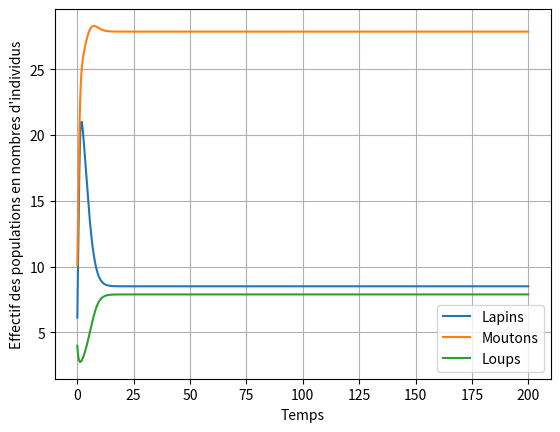

Write the Python code that produced this figure.
from copy import deepcopy
import numpy as np
import time
import matplotlib.pyplot as plt
import math 



def LoktaVolterraRk2(z0,a,b,c,d):
    return np.array([a*z0[0]-b*z0[0]*z0[1],
                     c*z0[0]*z0[1]-d*z0[1]])
    
def LoktaVolterraRk3(z0,a,b,c,d,e,f,g,h,i,j):
    return np.array([z0[0]*(a-b*z0[0]-c*z0[1]),
                    z0[1]*(d-e*z0[1]-f*z0[0]-g*z0[2]),
                    z0[2]*(h*z0[1]-i*z0[2]-j)])
        

def RungeKutaR4_2(z0,h,a,b,c,d):
    k1=LoktaVolterraRk2(z0,a,b,c,d)
    cte=z0+(h/2)*k1
    k2=LoktaVolterraRk2(cte,a,b,c,d)
    cte2=z0+(h/2)*k2
    k3=LoktaVolterraRk2(cte2,a,b,c,d)
    cte3=z0+h*k3
    k4=LoktaVolterraRk2(cte3,a,b,c,d)
    # print("k2:",k2)
    return np.array([z0[0]+h*((k1[0]/6)+(k2[0]/3)+(k3[0]/3)+(k4[0]/6)),
                     z0[1]+h*((k1[1]/6)+(k2[1]/3)+(k3[1]/3)+(k4[1]/6))])
    
    
def RungeKutaR4_3(z0,a,b,c,d,e,f,g,h,i,j,dt):
    k1=LoktaVolterraRk3(z0,a,b,c,d,e,f,g,h,i,j)
    cte=z0+(dt/2)*k1
    k2=LoktaVolterraRk3(cte,a,b,c,d,e,f,g,h,i,j)
    cte2=z0+(dt/2)*k2
    k3=LoktaVolterraRk3(cte2,a,b,c,d,e,f,g,h,i,j)
    cte3=z0+dt*k3
    k4=LoktaVolterraRk3(cte3,a,b,c,d,e,f,g,h,i,j)
    # print("k2:",k2)
    return np.array([z0[0]+dt*((k1[0]/6)+(k2[0]/3)+(k3[0]/3)+(k4[0]/6)),
                     z0[1]+dt*((k1[1]/6)+(k2[1]/3)+(k3[1]/3)+(k4[1]/6)),
                     z0[2]+dt*((k1[2]/6)+(k2[2]/3)+(k3[2]/3)+(k4[2]/6))])

#_____________________ Parametre pour le système a 2 especes _____________________________#


#_____________________ Parametre pour le système a 3 especes _____________________________



temp=[]
xSol=[]
ySol=[]
zSol=[]
t=0
tf=200


# ______________________________ CHOIX ESPECES _____________________________
choixSysEspece=3 #si 2 alors LV2 si 3 LV3
# __________________________________________________________________________


ens_x = []
ens_y = []

if(choixSysEspece==2):

    a = 2
    b = 1
    c = 0.2
    d = 2
    h = 0.1
    u = np.array([6,2])
    sol=u
    while (t<=tf):
        temp.append(t)
        (sol)=RungeKutaR4_2(sol,h,a,b,c,d)
        xSol.append(sol[0])
        ySol.append(sol[1])
        t=t+h

    plt.plot(temp,xSol,label="Lapins")
    plt.plot(temp,ySol,label="Loups")
    plt.grid()
    plt.legend()
    plt.xlabel("Temps")
    plt.ylabel("Effectif des populations en nombres d'individus")
    plt.show()

elif(choixSysEspece==3):
    a=3 # indice de l'espece x a determiner
    b=1/40
    c=1/10
    d=2 #indice de reproduction des prédateur
    e=1/20
    f=1/40
    g=1/20
    k=1/20 # indice reproduction des proies
    j=1/20
    h=1
    dt = 0.01
    w=np.array([6.,10.,4.])
    sol=w
    while (t<=tf):
        temp.append(t)
        (sol)=RungeKutaR4_3(sol,a,b,c,d,e,f,g,k,j,h,dt)
        # (sol)=RungeKutaR2_2(sol,dt,a,b,c,d)
        xSol.append(sol[0])
        ySol.append(sol[1])
        zSol.append(sol[2])
        t=t+dt

    plt.plot(temp,xSol,label="Lapins")
    plt.plot(temp,ySol,label="Moutons")
    plt.plot(temp,zSol,label="Loups")
    plt.grid()
    plt.legend()
    plt.xlabel("Temps")
    plt.ylabel("Effectif des populations en nombres d'individus")
    plt.show()
else:
    exit 



